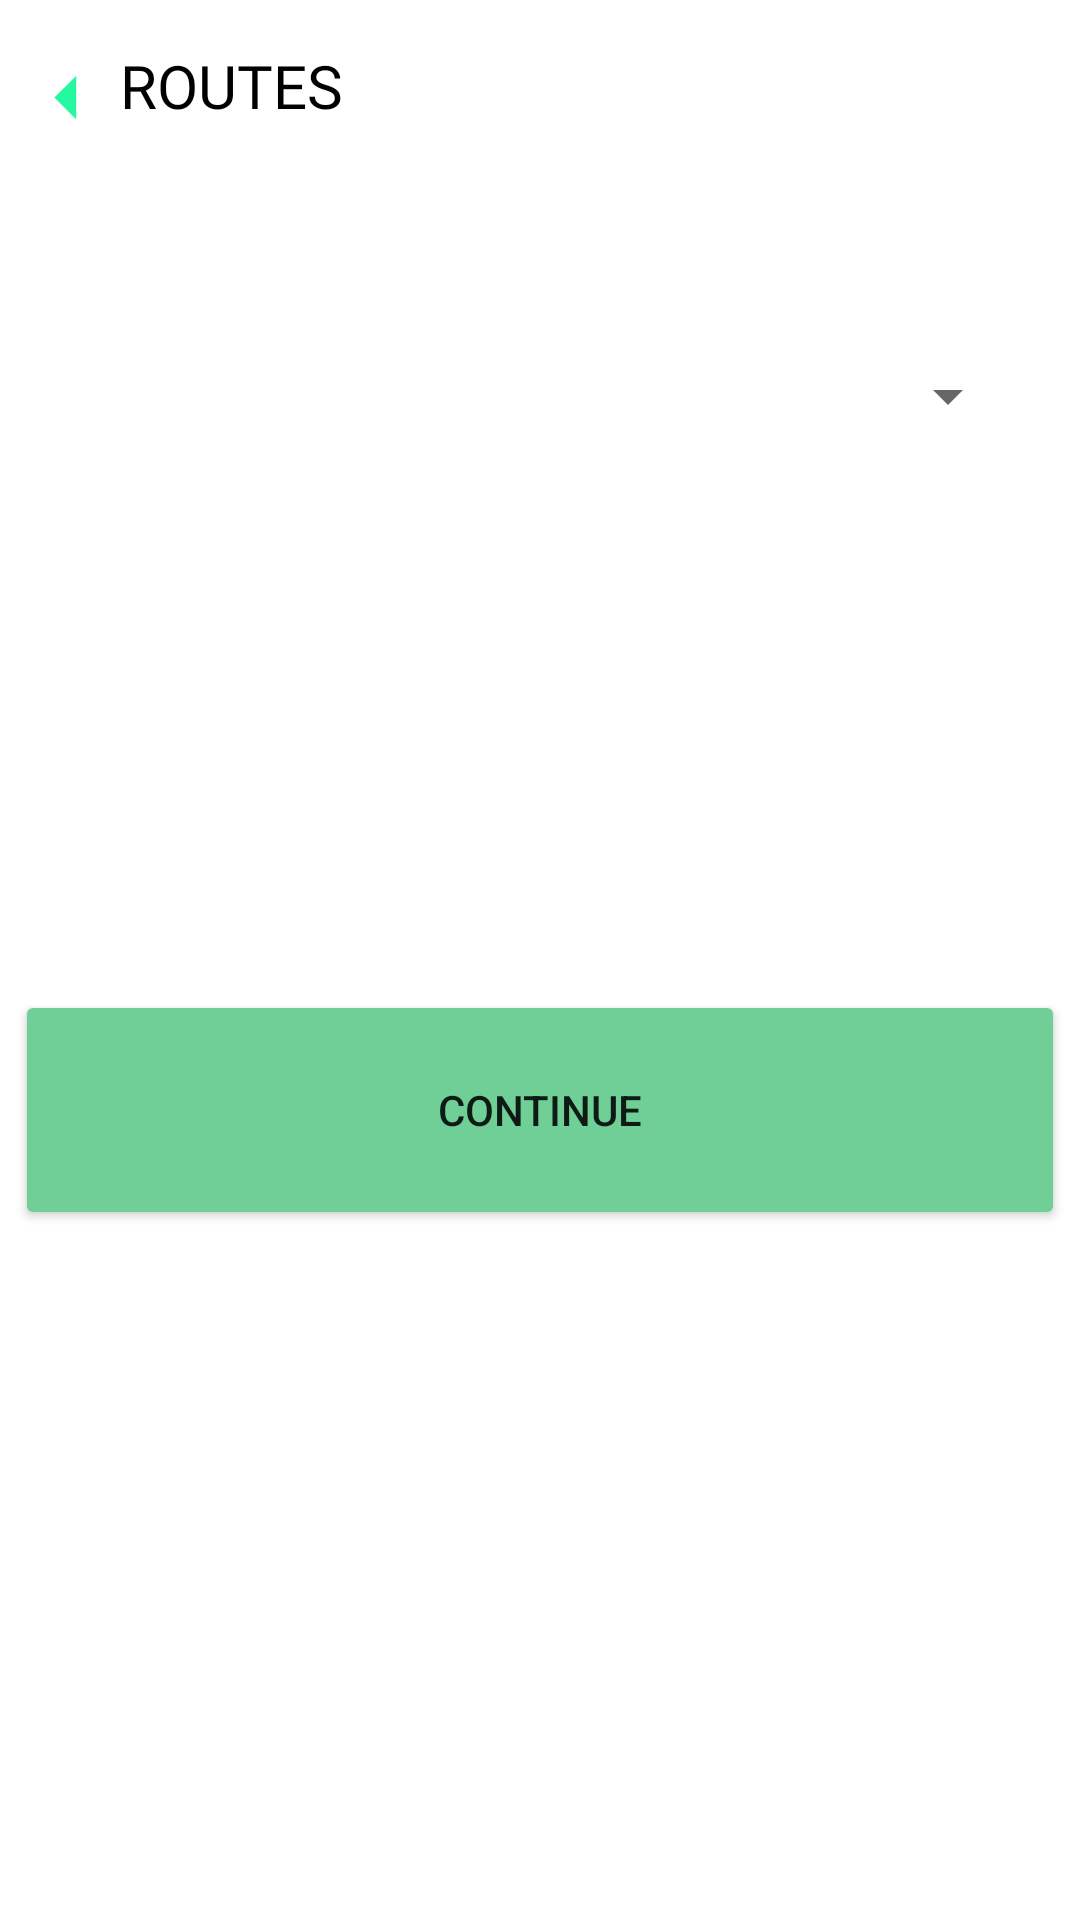

Here is an Android app screen rendered from its layout file. Give the layout XML and the strings, colors and styles it references.
<!-- AndroidManifest.xml: application theme Theme.BusTrackingApp -->
<!-- res/layout/activity_route_details.xml -->
<?xml version="1.0" encoding="utf-8"?>
<androidx.constraintlayout.widget.ConstraintLayout xmlns:android="http://schemas.android.com/apk/res/android"
    xmlns:tools="http://schemas.android.com/tools"
    android:layout_width="match_parent"
    android:layout_height="match_parent">

    <LinearLayout xmlns:android="http://schemas.android.com/apk/res/android"
        android:layout_width="match_parent"
        android:layout_height="match_parent">

        <TextView

            android:layout_width="wrap_content"
            android:layout_height="wrap_content"
            android:fontFamily="@font/roboto"
            android:drawableStart="@drawable/ic_baseline_arrow_left_24"
            android:text="ROUTES"
            android:layout_marginTop="15dp"
            android:layout_marginLeft="5dp"
            android:textColor="@color/black"
            android:textSize="20sp" />

    </LinearLayout>

    <LinearLayout xmlns:android="http://schemas.android.com/apk/res/android"
        android:layout_width="match_parent"
        android:layout_height="match_parent"
        android:layout_marginTop="100dp"
        android:orientation="vertical">
        <Spinner
            android:id="@+id/route1"
            android:layout_width="match_parent"
            android:layout_height="wrap_content"
            android:layout_margin="20dp" />

















    </LinearLayout>

    <LinearLayout
        android:layout_width="fill_parent"
        android:layout_height="fill_parent"
        android:orientation="vertical"
        android:gravity="center"
        tools:ignore="MissingConstraints">

        <Button
            android:id="@+id/continueDetails"
            android:backgroundTint="#6FCF97"
            android:layout_width="350dp"
            android:layout_height="80dp"
            android:layout_gravity="center"
            android:layout_marginTop="100dp"
            android:text="Continue" />
    </LinearLayout>



</androidx.constraintlayout.widget.ConstraintLayout>
<!-- resources referenced by this layout -->
<resources>
  <color name="black">#FF000000</color>
  <!-- drawable ic_baseline_arrow_left_24 (drawable) -->
  <vector android:autoMirrored="true" android:height="35dp"
      android:tint="#26F8A0" android:viewportHeight="24"
      android:viewportWidth="24" android:width="35dp" xmlns:android="http://schemas.android.com/apk/res/android">
      <path android:fillColor="@android:color/white" android:pathData="M14,7l-5,5 5,5V7z"/>
  </vector>
  <style name="Theme.BusTrackingApp" parent="Theme.MaterialComponents.DayNight.DarkActionBar">
          
          <item name="colorSecondary">@color/purple_500</item>
          <item name="colorPrimaryVariant">@color/purple_700</item>
          <item name="colorOnPrimary">@color/white</item>
          
          <item name="colorPrimary">@color/teal_200</item>
          <item name="colorSecondaryVariant">@color/teal_700</item>
          <item name="colorOnSecondary">@color/black</item>
          
          <item name="android:statusBarColor">?attr/colorPrimaryVariant</item>
          
      </style>
  <color name="purple_500">#FF6200EE</color>
  <color name="purple_700">#FF3700B3</color>
  <color name="white">#FFFFFFFF</color>
  <color name="teal_200">#6FCF97</color>
  <color name="teal_700">#6FCF97</color>
</resources>
